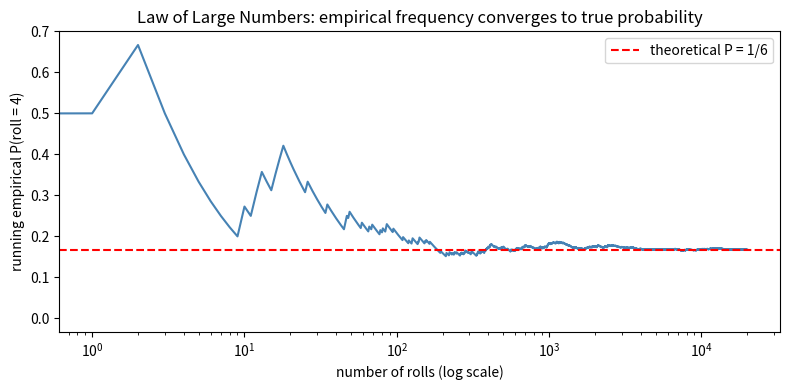

Write the Python code that produced this figure.
"""
Chapter 3 companion script: Probability Foundations

1) Law of Large Numbers: empirical frequency of a die roll converges to 1/6.
2) Verify the King / face-card conditional probability example by brute-force
   enumeration over an actual simulated deck of cards.
3) Monty Hall simulation: switching wins ~2/3 of the time, staying wins ~1/3.
"""

import numpy as np
import matplotlib.pyplot as plt

rng = np.random.default_rng(seed=0)

# ---------------------------------------------------------------------------
# 1) Law of Large Numbers
# ---------------------------------------------------------------------------
n_rolls = 20_000
rolls = rng.integers(1, 7, size=n_rolls)  # fair die, values 1-6
running_freq_of_4 = np.cumsum(rolls == 4) / np.arange(1, n_rolls + 1)

print("=== Part 1: Law of Large Numbers ===")
print(f"Empirical P(roll=4) after {n_rolls} rolls: {running_freq_of_4[-1]:.4f} "
      f"(theoretical = {1/6:.4f})")

plt.figure(figsize=(8, 4))
plt.plot(running_freq_of_4, color="steelblue")
plt.axhline(1 / 6, color="red", linestyle="--", label="theoretical P = 1/6")
plt.xscale("log")
plt.xlabel("number of rolls (log scale)")
plt.ylabel("running empirical P(roll = 4)")
plt.title("Law of Large Numbers: empirical frequency converges to true probability")
plt.legend()
plt.tight_layout()

# ---------------------------------------------------------------------------
# 2) King / face-card conditional probability, verified by brute force
# ---------------------------------------------------------------------------
ranks = ["2","3","4","5","6","7","8","9","10","J","Q","K","A"]
suits = ["Hearts", "Diamonds", "Clubs", "Spades"]
deck = [(r, s) for s in suits for r in ranks]
assert len(deck) == 52

is_king = lambda card: card[0] == "K"
is_face = lambda card: card[0] in ("J", "Q", "K")

A = [c for c in deck if is_king(c)]          # event A: King
B = [c for c in deck if is_face(c)]          # event B: face card
A_and_B = [c for c in deck if is_king(c) and is_face(c)]

P_A = len(A) / len(deck)
P_B = len(B) / len(deck)
P_A_and_B = len(A_and_B) / len(deck)

P_B_given_A = P_A_and_B / P_A   # should be 1.0
P_A_given_B = P_A_and_B / P_B   # should be 1/3

print()
print("=== Part 2: Conditional probability with a card deck ===")
print(f"P(King) = {P_A:.4f}")
print(f"P(face card) = {P_B:.4f}")
print(f"P(face card | King) = {P_B_given_A:.4f}  <- should be 1.0")
print(f"P(King | face card) = {P_A_given_B:.4f}  <- should be ~0.333")

# ---------------------------------------------------------------------------
# 3) Monty Hall simulation
# ---------------------------------------------------------------------------
def monty_hall_trial(switch: bool, rng) -> bool:
    doors = [0, 1, 2]
    car = rng.choice(doors)
    pick = rng.choice(doors)
    # host opens a door that is neither the car nor the player's pick
    openable = [d for d in doors if d != car and d != pick]
    host_opens = rng.choice(openable)
    if switch:
        final_pick = [d for d in doors if d != pick and d != host_opens][0]
    else:
        final_pick = pick
    return final_pick == car

n_trials = 10_000
wins_switch = sum(monty_hall_trial(switch=True, rng=rng) for _ in range(n_trials))
wins_stay = sum(monty_hall_trial(switch=False, rng=rng) for _ in range(n_trials))

print()
print("=== Part 3: Monty Hall, 10,000 simulated games each strategy ===")
print(f"Win rate if you ALWAYS SWITCH: {wins_switch / n_trials:.3f}  (theory: 0.667)")
print(f"Win rate if you ALWAYS STAY:   {wins_stay / n_trials:.3f}  (theory: 0.333)")

plt.show()
